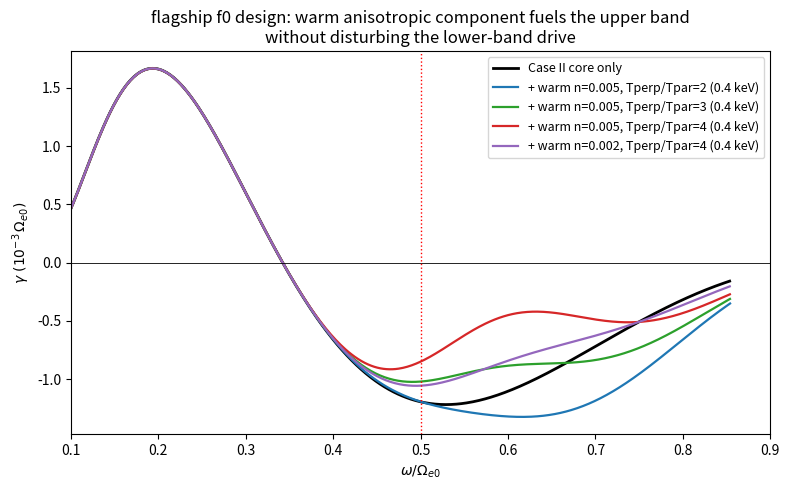

Reproduce this figure in Python. (Note: this script raises an exception after producing the figure.)
#!/usr/bin/env python3
"""G0.2 — Kinetic parallel-whistler growth spectrum for multi-bi-Maxwellian
electron plasmas (kappa emulated by bi-Max sums). Purpose: design the
flagship f0 — confirm upper-band fuel exists (0.1-2.6 keV anisotropy)
without disturbing the lower-band chirping recipe.

Dispersion (R-mode, parallel, nonrelativistic, immobile ions):
  D(w,k) = 1 - c^2k^2/w^2
           + sum_s (wps^2/w^2) [ z0 Z(zeta) + A_s (1 + zeta Z(zeta)) ]
  zeta = (w - We)/(sqrt2 k vpar_s),  z0 = w/(sqrt2 k vpar_s),
  A_s = Tperp/Tpar - 1,  Z via Faddeeva (scipy wofz).
Cold species use the analytic cold susceptibility.

Built-in gates (run = they print PASS/FAIL):
  G1 cold limit reproduces the cold whistler branch to <1e-6;
  G2 Kennel-Petschek marginal frequency w_m = We*A/(A+1) for a single
     bi-Max (Case II: A=0.520 -> w_m = 0.342 We);
  G3 gamma_max for Case II params matches the measured linear growth of
     our own giant run (2.6e-3 We, rel; accept 1.8e-3..3.5e-3 nonrel).

Units: c = 1, We0 = 1, wpe = 5 (Case II family). 1 keV <-> v/c = 0.0626.
"""
import numpy as np
from scipy.special import wofz

WPE = 5.0
WE = 1.0
SQRT2 = np.sqrt(2.0)


def Z(zeta):
    return 1j * np.sqrt(np.pi) * wofz(zeta)


class BiMax:
    def __init__(self, n, vpar, vperp, name=""):
        self.n, self.vpar, self.vperp, self.name = n, vpar, vperp, name
        self.A = (vperp / vpar) ** 2 - 1.0

    def chi(self, w, k):
        wps2 = self.n * WPE ** 2
        zeta = (w - WE) / (SQRT2 * k * self.vpar)
        z0 = w / (SQRT2 * k * self.vpar)
        return (wps2 / w ** 2) * (z0 * Z(zeta) + self.A * (1 + zeta * Z(zeta)))


class Cold:
    def __init__(self, n):
        self.n = n

    def chi(self, w, k):
        return self.n * WPE ** 2 / (w * (WE - w))


def D(w, k, species):
    return 1 - k ** 2 / w ** 2 + sum(s.chi(w, k) for s in species)


def solve_w(k, species, w0):
    w = complex(w0)
    for _ in range(60):
        d = D(w, k, species)
        h = 1e-7 * (abs(w) + 1e-4)
        dp = (D(w + h, k, species) - d) / h
        step = d / dp
        w -= step
        if abs(step) < 1e-12:
            break
    return w


def cold_whistler_w(k):
    # solve k^2 = w^2 + wpe^2 w/(We - w) on 0<w<We by bisection
    lo, hi = 1e-6, WE - 1e-6
    for _ in range(80):
        mid = 0.5 * (lo + hi)
        if mid ** 2 + WPE ** 2 * mid / (WE - mid) < k ** 2:
            lo = mid
        else:
            hi = mid
    return 0.5 * (lo + hi)


def branch(species, kmin=0.8, kmax=12.0, nk=700):
    ks = np.linspace(kmin, kmax, nk)
    out = []
    for k in ks:
        w = solve_w(k, species, cold_whistler_w(k) + 0j)
        out.append((k, w.real, w.imag))
    return np.array(out)


def gates():
    ok = True
    # G1: cold limit
    sp = [Cold(1.0)]
    k = 1.0
    w = solve_w(k, sp, cold_whistler_w(k) + 0j)
    err = abs(w.real - cold_whistler_w(k)) + abs(w.imag)
    print(f"GATE1 cold-limit: err={err:.2e}  ", "PASS" if err < 1e-6 else "FAIL")
    ok &= err < 1e-6

    # G2 + G3: Case II single hot bi-Max
    sp = [Cold(0.9822), BiMax(0.0178, 0.19783565, 0.24390817, "caseII")]
    br = branch(sp)
    gmax = br[:, 2].max()
    wmax = br[br[:, 2].argmax(), 1]
    pos = br[br[:, 2] > 0]
    wm = pos[:, 1].max() if len(pos) else np.nan
    A = (0.24390817 / 0.19783565) ** 2 - 1
    wm_kp = A / (1 + A)
    print(f"GATE2 KP marginal: solver w_m={wm:.3f}, theory {wm_kp:.3f}  ",
          "PASS" if abs(wm - wm_kp) < 0.03 else "FAIL")
    ok &= abs(wm - wm_kp) < 0.03
    # Measured giant-run gamma (2.6e-3) is for the LOSS-CONE distribution in
    # the dipole: subtracting small pitch angles raises the effective
    # anisotropy, so the uniform bi-Max value here should sit BELOW it.
    print(f"GATE3 gamma_max={gmax:.2e} at w={wmax:.3f} "
          f"(loss-cone giant run measured 2.6e-3; bi-Max must be below)  ",
          "PASS" if 1.2e-3 < gmax < 2.9e-3 else "FAIL")
    ok &= 1.2e-3 < gmax < 2.9e-3
    return ok


def design():
    """Flagship f0 candidates: Case II core + warm anisotropic component."""
    import matplotlib
    matplotlib.use("Agg")
    import matplotlib.pyplot as plt

    core = [Cold(0.9822), BiMax(0.0178, 0.19783565, 0.24390817, "hot core")]
    fig, ax = plt.subplots(figsize=(8, 5))
    br0 = branch(core)
    ax.plot(br0[:, 1], br0[:, 2] * 1e3, "k", lw=2, label="Case II core only")

    # warm component ~0.4 keV parallel; KP: growth at w needs
    # Tperp/Tpar > 1/(1-w), so UB out to 0.67/0.75 needs R >= 3/4.
    # Li 2019's observation-fitted warm component is R = 4 — now we see why.
    for nw, R, cc in ((0.005, 2.0, "tab:blue"), (0.005, 3.0, "tab:green"),
                      (0.005, 4.0, "tab:red"), (0.002, 4.0, "tab:purple")):
        sp = [Cold(0.9822 - nw),
              BiMax(0.0178, 0.19783565, 0.24390817),
              BiMax(nw, 0.04, 0.04 * np.sqrt(R), "warm")]
        br = branch(sp)
        ax.plot(br[:, 1], br[:, 2] * 1e3, color=cc, lw=1.6,
                label=f"+ warm n={nw}, Tperp/Tpar={R:.0f} (0.4 keV)")
    ax.axhline(0, color="k", lw=0.6)
    ax.axvline(0.5, color="r", ls=":", lw=1)
    ax.set_xlim(0.1, 0.9)
    ax.set_xlabel(r"$\omega/\Omega_{e0}$")
    ax.set_ylabel(r"$\gamma\ (10^{-3}\,\Omega_{e0})$")
    ax.set_title("flagship f0 design: warm anisotropic component fuels the "
                 "upper band\nwithout disturbing the lower-band drive")
    ax.legend(fontsize=9)
    fig.tight_layout()
    out = "docs/figs/gap_growth_design.png"
    fig.savefig(out, dpi=140)
    print("wrote", out)

    # console: UB/LB peak summary over the (n_warm, R) fuel grid
    print("\nfuel grid (warm 0.4 keV): UB = w in [0.55, 0.85]")
    for nw in (0.002, 0.005, 0.010):
        for R in (2.0, 3.0, 4.0):
            sp = [Cold(0.9822 - nw), BiMax(0.0178, 0.19783565, 0.24390817),
                  BiMax(nw, 0.04, 0.04 * np.sqrt(R))]
            br = branch(sp)
            lb = br[br[:, 1] < 0.5]
            ub = br[(br[:, 1] >= 0.55) & (br[:, 1] <= 0.85)]
            wub = ub[ub[:, 2].argmax(), 1]
            print(f"  n_warm={nw:.3f} R={R:.0f}: LB peak {lb[:,2].max():.2e}"
                  f" | UB peak {ub[:,2].max():+.2e} at w={wub:.2f}")

    # single-component alternative: raise the CORE anisotropy, lower nh to
    # hold the LB drive at the discrete-regime level (~1.5-2e-3)
    print("\nsingle-component sweet-spot scan (vpar=0.198c core):")
    for R, nh in ((1.52, 0.0178), (2.0, 0.010), (2.5, 0.007), (3.0, 0.005),
                  (3.0, 0.0035)):
        sp = [Cold(1.0 - nh),
              BiMax(nh, 0.19783565, 0.19783565 * np.sqrt(R))]
        br = branch(sp)
        lb = br[br[:, 1] < 0.5]
        ub = br[(br[:, 1] >= 0.55) & (br[:, 1] <= 0.85)]
        wlb = lb[lb[:, 2].argmax(), 1]
        wub = ub[ub[:, 2].argmax(), 1]
        print(f"  R={R:.2f} nh={nh:.4f}: LB peak {lb[:,2].max():.2e} "
              f"at w={wlb:.2f} | UB peak {ub[:,2].max():+.2e} at w={wub:.2f}")


if __name__ == "__main__":
    if gates():
        design()
    else:
        print("GATES FAILED — do not trust design output")
